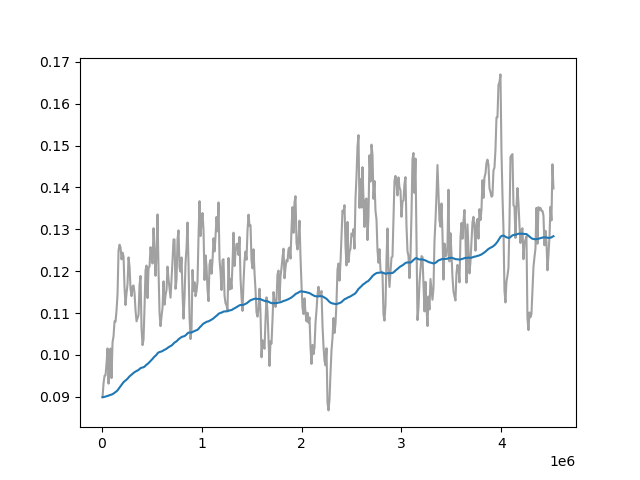

Data behind this chart, as committed beside it:
Wall time, Step, Value
1712743117, 10000, 0.08992
1712743158, 20000, 0.09324
1712743197, 30000, 0.09504
1712743238, 40000, 0.09516
1712743286, 50000, 0.09799
1712743327, 60000, 0.1016
1712743367, 70000, 0.09315
1712743407, 80000, 0.09998
1712743447, 90000, 0.1015
1712743487, 100000, 0.09447
1712743527, 110000, 0.103
1712743571, 120000, 0.1045
1712743616, 130000, 0.108
1712743656, 140000, 0.108
1712743696, 150000, 0.1107
1712743735, 160000, 0.1145
1712743775, 170000, 0.125
1712743815, 180000, 0.1263
1712743855, 190000, 0.1257
1712743895, 200000, 0.1228
1712743934, 210000, 0.1244
1712743975, 220000, 0.1235
1712744019, 230000, 0.116
1712744060, 240000, 0.1119
1712744099, 250000, 0.1148
1712744145, 260000, 0.1169
1712744190, 270000, 0.1233
1712744235, 280000, 0.1211
1712744279, 290000, 0.1158
1712744323, 300000, 0.1141
1712744367, 310000, 0.1164
1712744413, 320000, 0.1166
1712744457, 330000, 0.1148
1712744500, 340000, 0.1106
1712744542, 350000, 0.108
1712744584, 360000, 0.1088
1712744629, 370000, 0.1096
1712744673, 380000, 0.1167
1712744713, 390000, 0.1189
1712744756, 400000, 0.1064
1712744798, 410000, 0.1024
1712744840, 420000, 0.1037
1712744883, 430000, 0.1115
1712744926, 440000, 0.1202
1712744969, 450000, 0.1214
1712745012, 460000, 0.1136
1712745055, 470000, 0.1207
1712745097, 480000, 0.1212
1712745139, 490000, 0.1257
1712745182, 500000, 0.1235
1712745225, 510000, 0.1218
1712745268, 520000, 0.1303
1712745308, 530000, 0.1249
1712745348, 540000, 0.1189
1712745387, 550000, 0.1248
1712745427, 560000, 0.1336
1712745467, 570000, 0.1202
1712745507, 580000, 0.11
1712745547, 590000, 0.1069
1712745587, 600000, 0.1092
... 392 more rows
